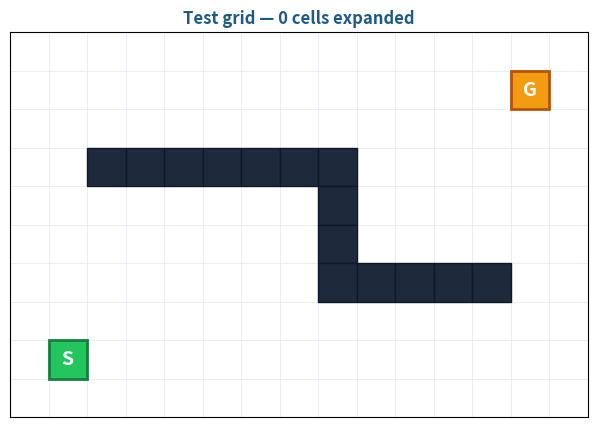

Source code (Python): (Note: this script raises an exception after producing the figure.)
# Run once on Colab / fresh envs
!pip install numpy matplotlib --quiet


import numpy as np
import matplotlib.pyplot as plt
from matplotlib.patches import Rectangle
from math import sqrt

SQRT2 = sqrt(2)

def make_grid():
    """Returns (grid, start, goal). 1 = obstacle, 0 = free."""
    grid = np.zeros((10, 15), dtype=int)
    grid[3, 2:9]   = 1   # horizontal wall
    grid[3:7, 8]   = 1   # short vertical wall
    grid[6, 9:13]  = 1   # second horizontal wall
    return grid, (8, 1), (1, 13)

def neighbors(grid, cell):
    """Yield ((ni, nj), step) for free 8-connected neighbors.
       Diagonal step is √2; cardinal step is 1.
       No corner-cutting: skip diagonal if EITHER adjacent cardinal is a wall."""
    rows, cols = grid.shape
    i, j = cell
    moves = [(-1, 0, 1), (1, 0, 1), (0, -1, 1), (0, 1, 1),
             (-1, -1, SQRT2), (-1, 1, SQRT2), (1, -1, SQRT2), (1, 1, SQRT2)]
    for di, dj, step in moves:
        ni, nj = i + di, j + dj
        if not (0 <= ni < rows and 0 <= nj < cols): continue
        if grid[ni, nj] == 1: continue
        if di != 0 and dj != 0 and (grid[i, nj] == 1 or grid[ni, j] == 1): continue
        yield (ni, nj), step

def octile(a, b):
    """Octile heuristic — exact 8-connected distance on an obstacle-free grid."""
    di, dj = abs(a[0] - b[0]), abs(a[1] - b[1])
    return SQRT2 * min(di, dj) + abs(di - dj)

def reconstruct_path(parent, goal):
    """Walk parent pointers from goal back to start."""
    path, node = [], goal
    while node is not None:
        path.append(node)
        node = parent.get(node)
    return path[::-1]

def visualize(grid, expanded=None, path=None, start=None, goal=None, title=''):
    rows, cols = grid.shape
    fig, ax = plt.subplots(figsize=(8, 5))
    # Walls
    for i in range(rows):
        for j in range(cols):
            if grid[i, j] == 1:
                ax.add_patch(Rectangle((j, rows - 1 - i), 1, 1,
                                       facecolor='#1e293b', edgecolor='#0f172a'))
    # Expanded (visited)
    if expanded:
        for i, j in expanded:
            ax.add_patch(Rectangle((j, rows - 1 - i), 1, 1,
                                   facecolor='#cbd5e1', edgecolor='#94a3b8', alpha=0.7))
    # Grid lines
    for k in range(cols + 1):
        ax.plot([k, k], [0, rows], color='#e2e8f0', lw=0.5, zorder=0)
    for k in range(rows + 1):
        ax.plot([0, cols], [k, k], color='#e2e8f0', lw=0.5, zorder=0)
    # Path
    if path:
        xs = [c + 0.5 for _, c in path]
        ys = [rows - 0.5 - r for r, _ in path]
        ax.plot(xs, ys, color='#7c3aed', lw=3, marker='o', ms=5, zorder=4)
    # Start / goal
    if start:
        ax.add_patch(Rectangle((start[1], rows - 1 - start[0]), 1, 1,
                               facecolor='#22c55e', edgecolor='#15803d', lw=2))
        ax.text(start[1] + 0.5, rows - 0.5 - start[0], 'S',
                ha='center', va='center', color='white', fontsize=14, fontweight='bold')
    if goal:
        ax.add_patch(Rectangle((goal[1], rows - 1 - goal[0]), 1, 1,
                               facecolor='#f39c12', edgecolor='#b45309', lw=2))
        ax.text(goal[1] + 0.5, rows - 0.5 - goal[0], 'G',
                ha='center', va='center', color='white', fontsize=14, fontweight='bold')
    ax.set_xlim(0, cols); ax.set_ylim(0, rows); ax.set_aspect('equal')
    ax.set_xticks([]); ax.set_yticks([])
    expanded_count = len(expanded) if expanded else 0
    cost_str = f', cost = {sum(SQRT2 if a[0]!=b[0] and a[1]!=b[1] else 1 for a,b in zip(path, path[1:])):.2f}' if path else ''
    ax.set_title(f'{title} — {expanded_count} cells expanded{cost_str}',
                 fontsize=12, color='#1c5b84', fontweight='bold')
    plt.show()

# Build the test grid
grid, start, goal = make_grid()
visualize(grid, start=start, goal=goal, title='Test grid')


def dijkstra(grid, start, goal):
    INF = float('inf')
    cost     = {start: 0}
    parent   = {start: None}
    open_set = {start}
    expanded_order = []   # for visualization

    while open_set:
        # === TODO 1: pick the cell with the smallest cost in open_set ===
        current = ...

        open_set.remove(current)
        expanded_order.append(current)

        if current == goal:
            return reconstruct_path(parent, goal), expanded_order

        # === TODO 2: for each (neighbor, step) in neighbors(grid, current):
        #            compute new_cost; if cheaper than the best we have, ===
        #            update cost, parent, and add to open_set.
        for neighbor, step in neighbors(grid, current):
            ...

    return None, expanded_order


# Test it
path, expanded = dijkstra(grid, start, goal)
visualize(grid, expanded=expanded, path=path, start=start, goal=goal, title='Dijkstra')


def astar(grid, start, goal):
    INF = float('inf')
    cost     = {start: 0}
    parent   = {start: None}
    open_set = {start}
    expanded_order = []

    while open_set:
        # === TODO: pick the cell with the smallest f = g + h ===
        # hint: f(c) = cost[c] + octile(c, goal)
        current = ...

        open_set.remove(current)
        expanded_order.append(current)

        if current == goal:
            return reconstruct_path(parent, goal), expanded_order

        for neighbor, step in neighbors(grid, current):
            new_cost = cost[current] + step
            if new_cost < cost.get(neighbor, INF):
                cost[neighbor] = new_cost
                parent[neighbor] = current
                open_set.add(neighbor)

    return None, expanded_order


path, expanded = astar(grid, start, goal)
visualize(grid, expanded=expanded, path=path, start=start, goal=goal, title='A*')


path_d, exp_d = dijkstra(grid, start, goal)
path_a, exp_a = astar(grid, start, goal)

print(f'Dijkstra: {len(exp_d)} cells expanded')
print(f'A*:       {len(exp_a)} cells expanded')
print(f'A* expanded {100 * (1 - len(exp_a)/len(exp_d)):.0f}% fewer cells')

visualize(grid, expanded=exp_d, path=path_d, start=start, goal=goal, title='Dijkstra')
visualize(grid, expanded=exp_a, path=path_a, start=start, goal=goal, title='A*')
